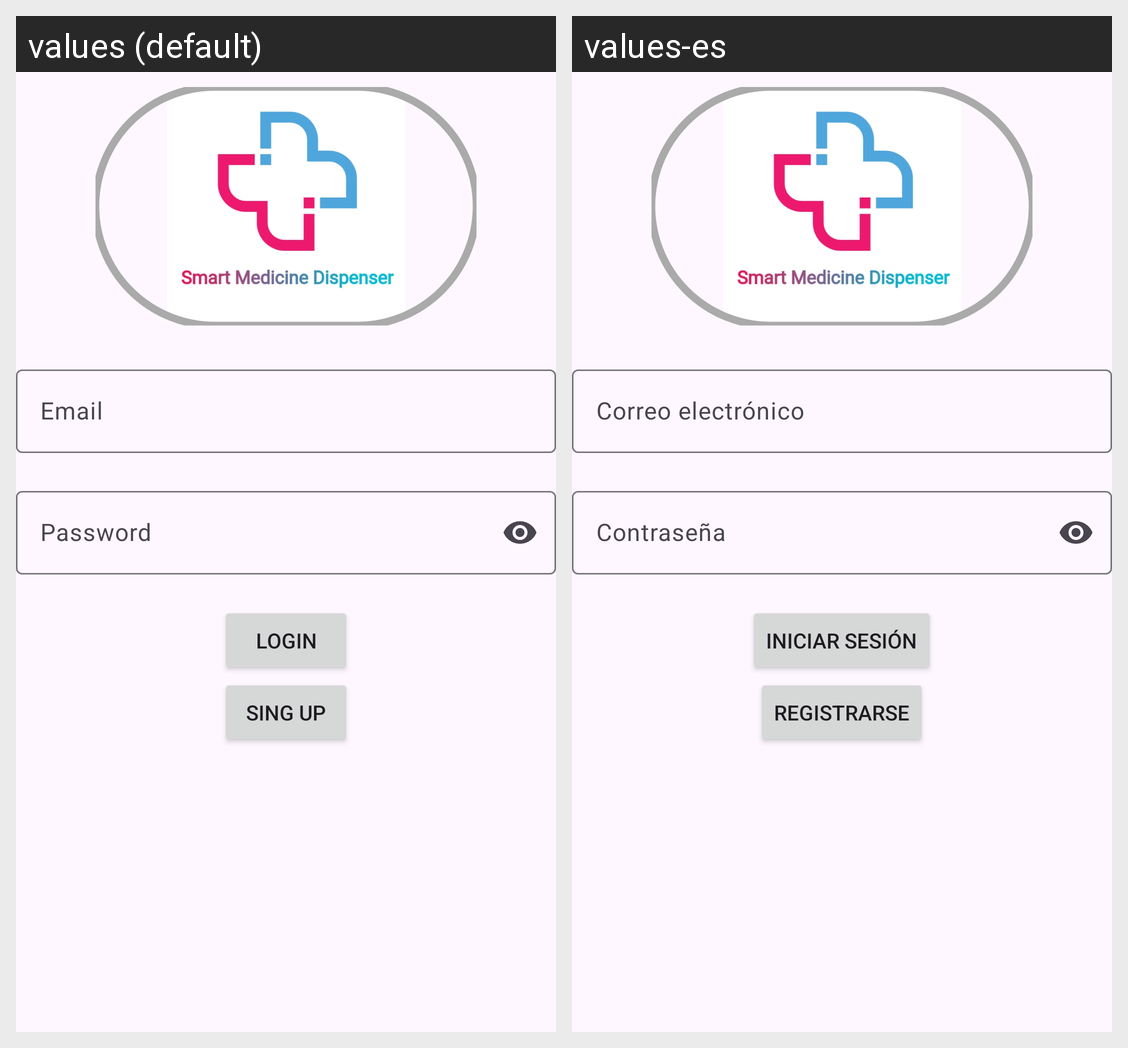

The Android screen above is rendered under two locales of the same app. Produce the string resources it draws, with the default and per-locale values.
Android screen res/layout/activity_main.xml rendered under 2 locales, left to right: values (default), values-es. Device: Nexus 5 (rendered at 1080×1920; each locale shown at half size, 540×960, under a caption strip naming it); theme Theme.APP_SMART_PILLS_DISPENSER.
Strings drawn on this screen, with the default value and each locale's value (text and hints the layout hard-codes, and strings that could not be matched under every locale, appear in the picture but are not listed):

email
  values: Email
  values-es: Correo electrónico

password
  values: Password
  values-es: Contraseña

login
  values: Login
  values-es: Iniciar sesión

sing_up
  values: Sing up
  values-es: Registrarse
